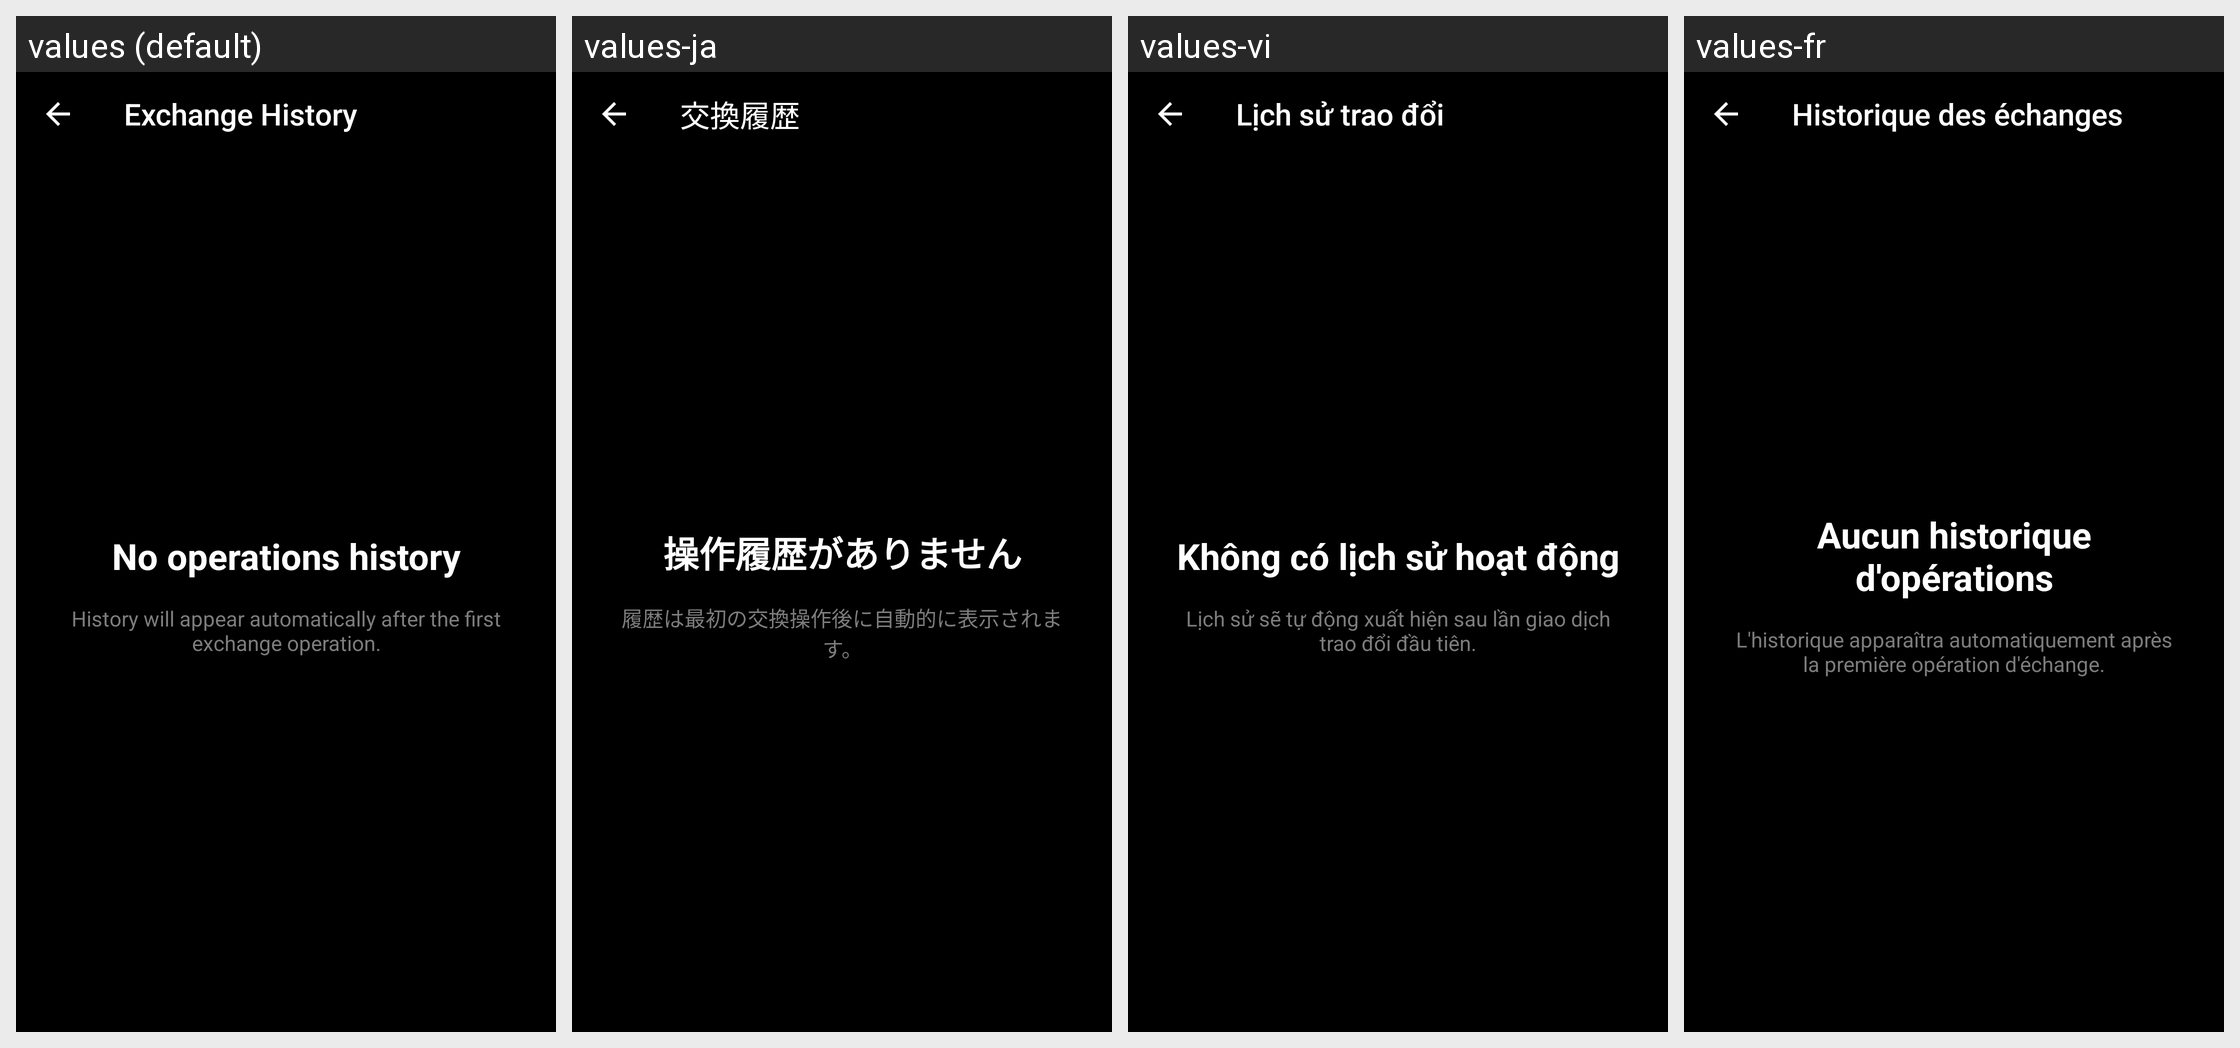

Here is an Android app screen in its default locale and in the app's own translations. Write out the translated-string differences for the strings that appear on this screen.
Android screen res/layout/fragment_changelly2_history.xml rendered under 4 locales, left to right: values (default), values-ja, values-vi, values-fr. Device: Nexus 5 (rendered at 1080×1920; each locale shown at half size, 540×960, under a caption strip naming it); theme MyceliumModern.
Other locales in the repository, not shown: values-az, values-bg, values-cs, values-da, values-de, values-el, values-es, values-fil, values-in, values-it, values-iw, values-ko, values-nl, values-pl, values-pt, values-ro, values-ru, values-sk, values-sl, values-sq, values-sv, values-tr, values-uk, values-zh, values-zh-rTW.
Strings drawn on this screen, with the default value and each locale's value (text and hints the layout hard-codes, and strings that could not be matched under every locale, appear in the picture but are not listed):

exchange_history
  values: Exchange History
  values-ja: 交換履歴
  values-vi: Lịch sử trao đổi
  values-fr: Historique des échanges

no_operations_history
  values: No operations history
  values-ja: 操作履歴がありません
  values-vi: Không có lịch sử hoạt động
  values-fr: Aucun historique d'opérations

history_appear_after_operation
  values: History will appear automatically after the first exchange operation.
  values-ja: 履歴は最初の交換操作後に自動的に表示されます。
  values-vi: Lịch sử sẽ tự động xuất hiện sau lần giao dịch trao đổi đầu tiên.
  values-fr: L'historique apparaîtra automatiquement après la première opération d'échange.
